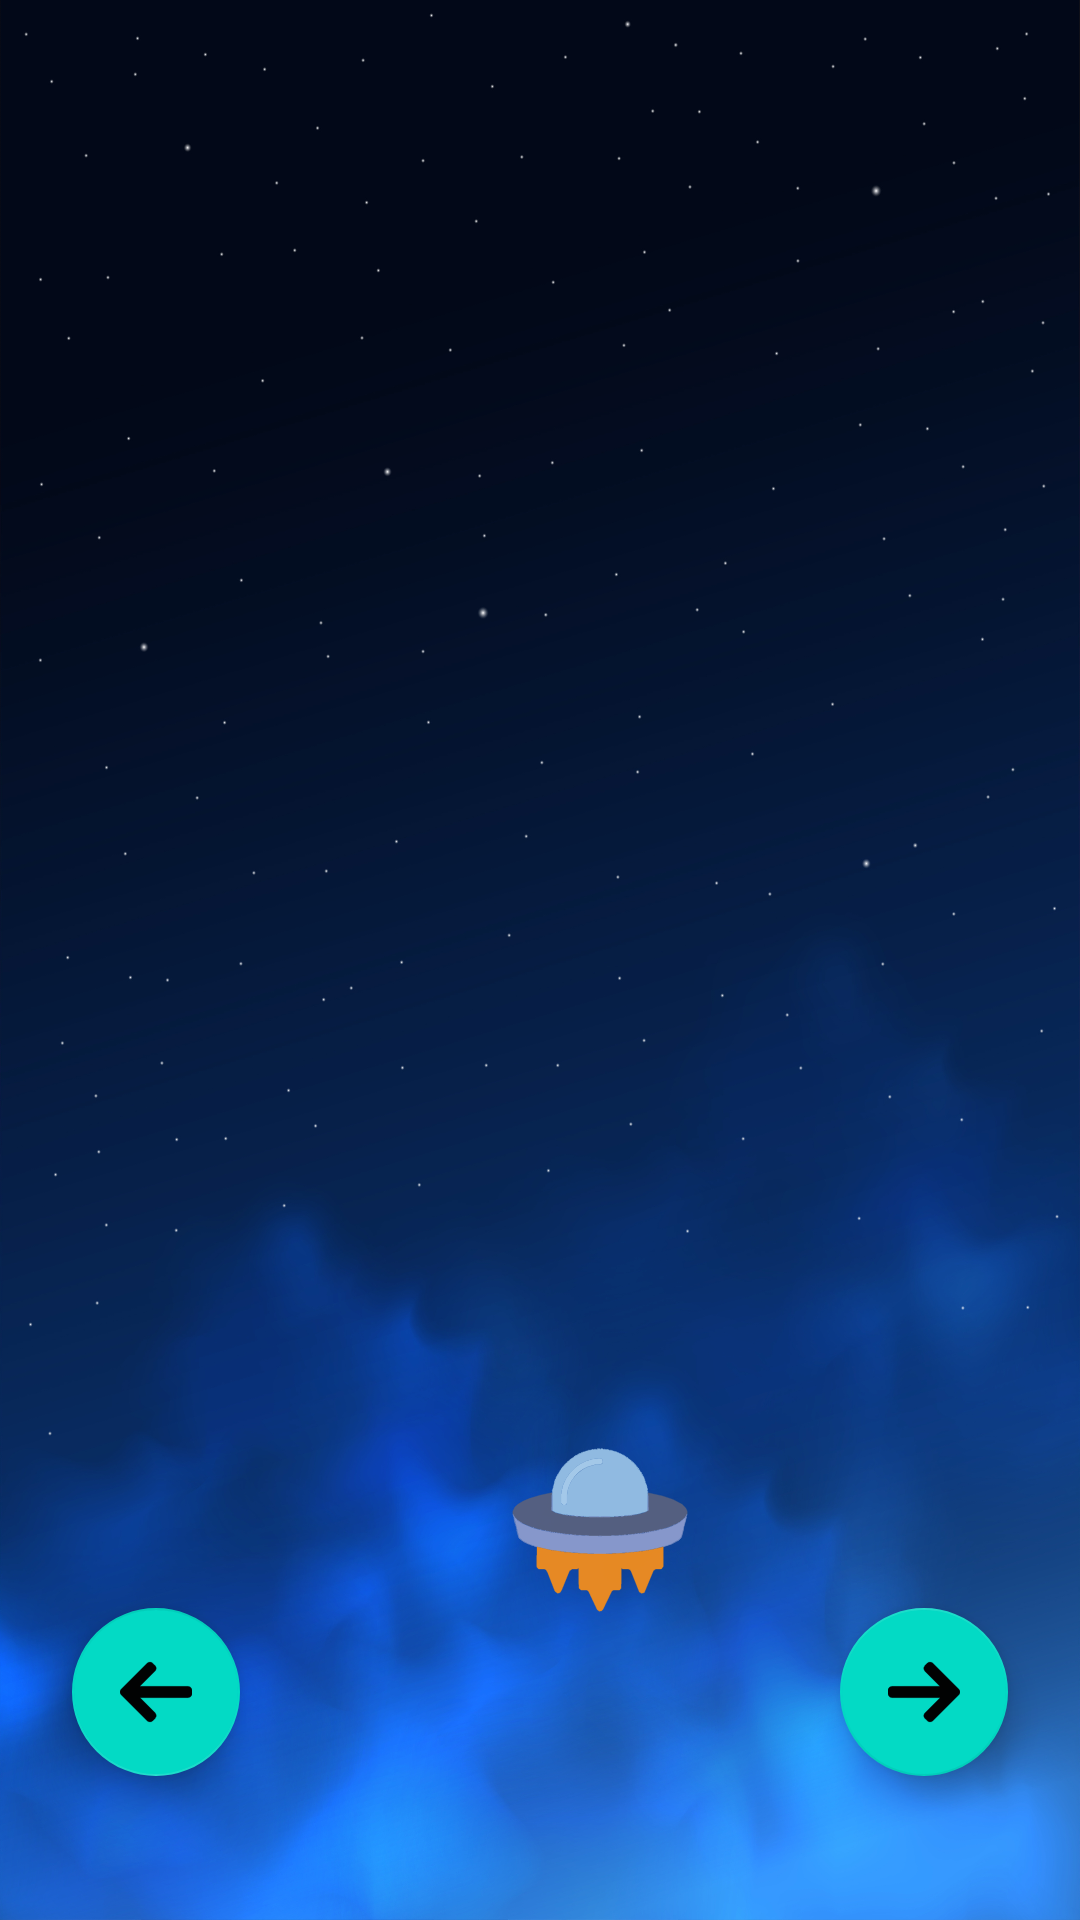

Layout XML and referenced resources for this Android screen:
<!-- AndroidManifest.xml: application theme Theme.CarEndlessGame -->
<!-- res/layout/activity_main.xml -->
<?xml version="1.0" encoding="utf-8"?>
<RelativeLayout xmlns:android="http://schemas.android.com/apk/res/android"
    xmlns:app="http://schemas.android.com/apk/res-auto"
    xmlns:tools="http://schemas.android.com/tools"
    android:layout_width="match_parent"
    android:layout_height="match_parent"
    android:layoutDirection="ltr"
    android:background="@drawable/background"
    tools:context=".MainActivity">

    <LinearLayout
        android:layout_width="140dp"
        android:layout_height="40dp"
        android:layout_marginRight="16dp"
        android:layout_marginTop="16dp"
        android:layout_alignParentRight="true"
        >

        <com.google.android.material.imageview.ShapeableImageView
            android:id="@+id/main_IMG_heart1"
            android:layout_width="0dp"
            android:layout_height="match_parent"
            android:layout_weight="1"
            app:srcCompat="@drawable/ic_icon_heart" />

        <com.google.android.material.imageview.ShapeableImageView
            android:id="@+id/main_IMG_heart2"
            android:layout_width="0dp"
            android:layout_height="match_parent"
            android:layout_weight="1"
            android:layout_marginHorizontal="10dp"
            app:srcCompat="@drawable/ic_icon_heart" />

        <com.google.android.material.imageview.ShapeableImageView
            android:id="@+id/main_IMG_heart3"
            android:layout_width="0dp"
            android:layout_height="match_parent"
            android:layout_weight="1"
            app:srcCompat="@drawable/ic_icon_heart" />
    </LinearLayout>


    <com.google.android.material.floatingactionbutton.FloatingActionButton
        android:id="@+id/main_BTN_left"
        android:layout_width="wrap_content"
        android:layout_height="wrap_content"
        android:layout_alignParentLeft="true"
        android:layout_alignParentBottom="true"
        android:layout_marginLeft="24dp"
        android:layout_marginBottom="48dp"
        android:rotation="180"
        app:srcCompat="@drawable/circular_button" />

    <com.google.android.material.floatingactionbutton.FloatingActionButton
        android:id="@+id/main_BTN_right"
        android:layout_width="wrap_content"
        android:layout_height="wrap_content"
        android:layout_alignParentRight="true"
        android:layout_alignParentBottom="true"
        android:layout_marginRight="24dp"
        android:layout_marginBottom="48dp"
        app:srcCompat="@drawable/circular_button" />

    <GridLayout
        android:layout_width="match_parent"
        android:layout_height="match_parent"
        android:rowCount="6"
        android:columnCount="3"
        android:layout_marginRight="50dp"
        android:layout_marginLeft="50dp"
        android:layout_marginTop="50dp"
        android:layout_marginBottom="80dp"
        >

        <com.google.android.material.imageview.ShapeableImageView
            android:id="@+id/main_IMG_rock00"
            android:layout_height="60dp"
            android:layout_width="60dp"
            android:layout_margin="20dp"
            android:src="@drawable/rock"
            android:visibility="invisible" />
        <com.google.android.material.imageview.ShapeableImageView
            android:id="@+id/main_IMG_rock01"
            android:layout_height="60dp"
            android:layout_width="60dp"
            android:layout_margin="20dp"
            android:src="@drawable/rock"
            android:visibility="invisible" />
        <com.google.android.material.imageview.ShapeableImageView
            android:id="@+id/main_IMG_rock02"
            android:layout_height="60dp"
            android:layout_width="60dp"
            android:layout_margin="20dp"
            android:src="@drawable/rock"
            android:visibility="invisible" />
        <com.google.android.material.imageview.ShapeableImageView
            android:id="@+id/main_IMG_rock10"
            android:layout_height="60dp"
            android:layout_width="60dp"
            android:layout_margin="20dp"
            android:src="@drawable/rock"
            android:visibility="invisible" />
        <com.google.android.material.imageview.ShapeableImageView
            android:id="@+id/main_IMG_rock11"
            android:layout_height="60dp"
            android:layout_width="60dp"
            android:layout_margin="20dp"
            android:src="@drawable/rock"
            android:visibility="invisible" />
        <com.google.android.material.imageview.ShapeableImageView
            android:id="@+id/main_IMG_rock12"
            android:layout_height="60dp"
            android:layout_width="60dp"
            android:layout_margin="20dp"
            android:src="@drawable/rock"
            android:visibility="invisible" />
        <com.google.android.material.imageview.ShapeableImageView
            android:id="@+id/main_IMG_rock20"
            android:layout_height="60dp"
            android:layout_width="60dp"
            android:layout_margin="20dp"
            android:src="@drawable/rock"
            android:visibility="invisible" />
        <com.google.android.material.imageview.ShapeableImageView
            android:id="@+id/main_IMG_rock21"
            android:layout_height="60dp"
            android:layout_width="60dp"
            android:layout_margin="20dp"
            android:src="@drawable/rock"
            android:visibility="invisible" />
        <com.google.android.material.imageview.ShapeableImageView
            android:id="@+id/main_IMG_rock22"
            android:layout_height="60dp"
            android:layout_width="60dp"
            android:layout_margin="20dp"
            android:src="@drawable/rock"
            android:visibility="invisible" />
        <com.google.android.material.imageview.ShapeableImageView
            android:id="@+id/main_IMG_rock30"
            android:layout_height="60dp"
            android:layout_width="60dp"
            android:layout_margin="20dp"
            android:src="@drawable/rock"
            android:visibility="invisible" />
        <com.google.android.material.imageview.ShapeableImageView
            android:id="@+id/main_IMG_rock31"
            android:layout_height="60dp"
            android:layout_width="60dp"
            android:layout_margin="20dp"
            android:src="@drawable/rock"
            android:visibility="invisible" />
        <com.google.android.material.imageview.ShapeableImageView
            android:id="@+id/main_IMG_rock32"
            android:layout_height="60dp"
            android:layout_width="60dp"
            android:layout_margin="20dp"
            android:src="@drawable/rock"
            android:visibility="invisible" />
        <com.google.android.material.imageview.ShapeableImageView
            android:id="@+id/main_IMG_rock40"
            android:layout_height="60dp"
            android:layout_width="60dp"
            android:layout_margin="20dp"
            android:src="@drawable/rock"
            android:visibility="invisible" />
        <com.google.android.material.imageview.ShapeableImageView
            android:id="@+id/main_IMG_rock41"
            android:layout_height="60dp"
            android:layout_width="60dp"
            android:layout_margin="20dp"
            android:src="@drawable/rock"
            android:visibility="invisible" />
        <com.google.android.material.imageview.ShapeableImageView
            android:id="@+id/main_IMG_rock42"
            android:layout_height="60dp"
            android:layout_width="60dp"
            android:layout_margin="20dp"
            android:src="@drawable/rock"
            android:visibility="invisible" />
        <com.google.android.material.imageview.ShapeableImageView
            android:id="@+id/main_IMG_rock50"
            android:layout_height="60dp"
            android:layout_width="60dp"
            android:layout_margin="20dp"
            android:src="@drawable/rock"
            android:visibility="invisible" />
        <com.google.android.material.imageview.ShapeableImageView
            android:id="@+id/main_IMG_rock51"
            android:layout_height="60dp"
            android:layout_width="60dp"
            android:layout_margin="20dp"
            android:src="@drawable/rock"
            android:visibility="invisible" />
        <com.google.android.material.imageview.ShapeableImageView
            android:id="@+id/main_IMG_rock52"
            android:layout_height="60dp"
            android:layout_width="60dp"
            android:layout_margin="20dp"
            android:src="@drawable/rock"
            android:visibility="invisible" />



    </GridLayout>

    <GridLayout
        android:layout_width="match_parent"
        android:layout_height="100dp"
        android:layout_alignParentBottom="true"
        android:rowCount="1"
        android:columnCount="3"
        android:layout_marginRight="50dp"
        android:layout_marginLeft="50dp"
        android:layout_marginTop="50dp"
        android:layout_marginBottom="80dp"
        >
        <com.google.android.material.imageview.ShapeableImageView
            android:id="@+id/main_IMG_spaceship0"
            android:layout_height="60dp"
            android:layout_width="60dp"
            android:layout_margin="20dp"
            android:src="@drawable/spaceship"
            android:visibility="invisible"
            />
        <com.google.android.material.imageview.ShapeableImageView
            android:id="@+id/main_IMG_spaceship1"
            android:layout_height="60dp"
            android:layout_width="60dp"
            android:layout_margin="20dp"
            android:src="@drawable/spaceship"
            android:visibility="visible"

            />
        <com.google.android.material.imageview.ShapeableImageView
            android:id="@+id/main_IMG_spaceship2"
            android:layout_height="60dp"
            android:layout_width="60dp"
            android:layout_margin="20dp"
            android:src="@drawable/spaceship"
            android:visibility="invisible"
            />

    </GridLayout>


</RelativeLayout>
<!-- resources referenced by this layout -->
<resources>
  <!-- drawable background: jpeg bitmap (drawable, 789932 bytes) -->
  <!-- drawable circular_button: vector/xml drawable (drawable, 6180 chars, omitted) -->
  <!-- drawable rock: vector/xml drawable (drawable, 14979 chars, omitted) -->
  <!-- drawable spaceship: vector/xml drawable (drawable, 44145 chars, omitted) -->
  <style name="Theme.CarEndlessGame" parent="Theme.MaterialComponents.DayNight.DarkActionBar">
          
          <item name="colorPrimary">@color/purple_500</item>
          <item name="colorPrimaryVariant">@color/purple_700</item>
          <item name="colorOnPrimary">@color/white</item>
          
          <item name="colorSecondary">@color/teal_200</item>
          <item name="colorSecondaryVariant">@color/teal_700</item>
          <item name="colorOnSecondary">@color/black</item>
          
          <item name="android:statusBarColor">?attr/colorPrimaryVariant</item>
          
      </style>
  <color name="purple_500">#FF6200EE</color>
  <color name="purple_700">#FF3700B3</color>
  <color name="white">#FFFFFFFF</color>
  <color name="teal_200">#FF03DAC5</color>
  <color name="teal_700">#FF018786</color>
  <color name="black">#FF000000</color>
</resources>
